Run: headless pygame with SDL's dummy video driver; simulated clock (each Clock.tick advances the game by its frame time, no real sleeping); random seed 0; keys injected as events and as key.get_pressed() state; no mouse input; restart key C tapped at the start of phases 3 and 4.
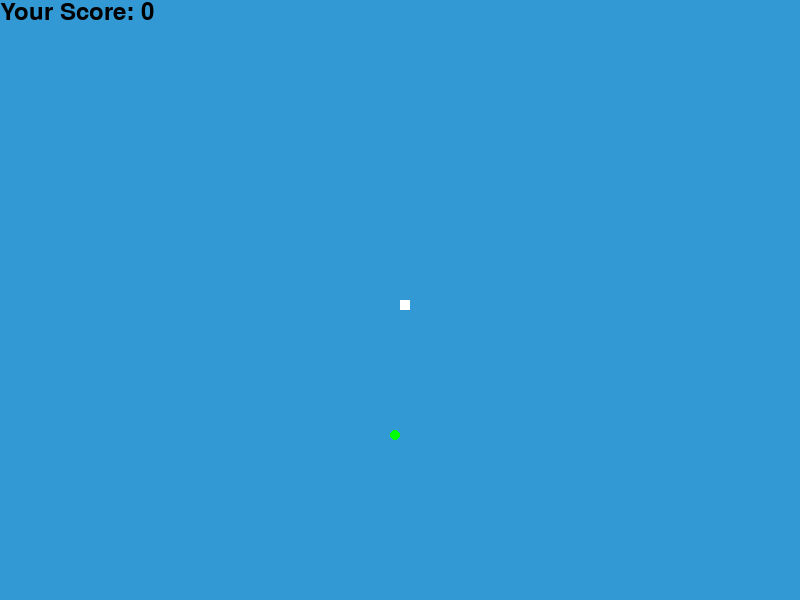
Frame 1 of 4 · flips 1–60 · no input
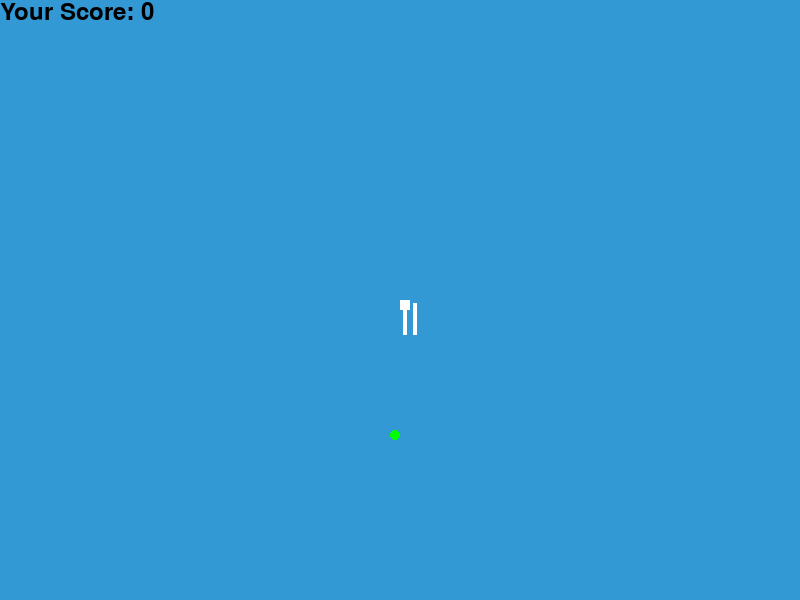
Frame 2 of 4 · flips 61–180 · tapped SPACE, RETURN · held RIGHT (→), D
Frame 3 of 4 · flips 181–300 · tapped C · held DOWN (↓), S · screen unchanged from frame 2, image omitted
Frame 4 of 4 · flips 301–420 · tapped C · held LEFT (←), A, UP (↑), W · screen unchanged from frame 3, image omitted

The pygame program that drew these frames:

import pygame
import random

pygame.init()

white = (255, 255, 255)
yellow = (255, 255, 102)
black = (0, 0, 0)
red = (213, 50, 80)
green = (0, 255, 0)
blue = (50, 153, 213)

dis_width = 800
dis_height = 600

dis = pygame.display.set_mode((dis_width, dis_height))
pygame.display.set_caption('Snake Game')

clock = pygame.time.Clock()
snake_block = 10
base_speed = 10
food_radius = snake_block // 2

pygame.font.init()

font_style = pygame.font.SysFont(None, 30)
score_font = pygame.font.SysFont(None, 35)
font = pygame.font.Font(None, 50)


def score(score):
  value = score_font.render("Your Score: " + str(score), True, black)
  dis.blit(value, [0, 0])


def snake(snake_block, snake_List):
  for x in snake_List:
    pygame.draw.rect(dis, white, [x[0], x[1], snake_block, snake_block])


def message(msg1, msg2, color):
  mesg1 = font_style.render(msg1, True, color)
  mesg2 = font_style.render(msg2, True, color)

  # Get the size of the text
  text_width1, text_height1 = mesg1.get_size()
  text_width2, text_height2 = mesg2.get_size()

  # Calculate the x and y coordinates for the text
  x1 = (dis_width - text_width1) / 2
  y1 = (dis_height - text_height1) / 2
  x2 = (dis_width - text_width2) / 2
  y2 = y1 + text_height1

  dis.blit(mesg1, [x1, y1])
  dis.blit(mesg2, [x2, y2])


def gameLoop():
  game_over = False
  game_close = False

  x1 = dis_width / 2
  y1 = dis_height / 2

  x1_change = 0
  y1_change = 0

  snake_List = []
  snake_length = 1

  snake_speed = base_speed + snake_length

  foodx = round(random.randrange(0, dis_width - snake_block) / 10.0) * 10.0
  foody = round(random.randrange(0, dis_height - snake_block) / 10.0) * 10.0

  while not game_over:

    while game_close == True:
      dis.fill(blue)
      message("You Lost!", "Press C-Continue or Q-Quit", red)
      score(snake_length - 1)
      pygame.display.update()

      for event in pygame.event.get():
        if event.type == pygame.KEYDOWN:
          if event.key == pygame.K_q:
            game_over = True
            game_close = False
          if event.key == pygame.K_c:
            gameLoop()

    for event in pygame.event.get():
      if event.type == pygame.QUIT:
          game_over = True
          game_close = False
      if event.type == pygame.KEYDOWN:
          if event.key == pygame.K_UP and y1_change == 0:
              y1_change = -snake_block
              x1_change = 0
          elif event.key == pygame.K_DOWN and y1_change == 0:
              y1_change = snake_block
              x1_change = 0
          elif event.key == pygame.K_LEFT and x1_change == 0:
              x1_change = -snake_block
              y1_change = 0
          elif event.key == pygame.K_RIGHT and x1_change == 0:
              x1_change = snake_block
              y1_change = 0
          elif event.key == pygame.K_SPACE:
            paused = True
            while paused:
                for event in pygame.event.get():
                    if event.type == pygame.KEYDOWN and event.key == pygame.K_SPACE:
                        paused = False
                pause_text = font.render("||", True, (255, 255, 255))
                dis.blit(pause_text, [dis_width // 2, dis_height // 2])
                pygame.display.update()

    if x1 >= dis_width or x1 < 0 or y1 >= dis_height or y1 < 0:
      game_close = True
    x1 += x1_change
    y1 += y1_change
    dis.fill(blue)
    pygame.draw.circle(dis, green, (int(foodx) + food_radius, int(foody) + food_radius), food_radius)
    snake_Head = []
    snake_Head.append(x1)
    snake_Head.append(y1)
    snake_List.append(snake_Head)
    if len(snake_List) > snake_length:
      del snake_List[0]

    for x in snake_List[:-1]:
      if x == snake_Head:
        game_close = True

    snake(snake_block, snake_List)
    score(snake_length - 1)

    pygame.display.update()

    if x1 == foodx and y1 == foody:
      foodx = round(random.randrange(0, dis_width - snake_block) / 10.0) * 10.0
      foody = round(
          random.randrange(0, dis_height - snake_block) / 10.0) * 10.0
      snake_length += 1

    clock.tick(snake_speed)

  pygame.quit()
  quit()


gameLoop()
